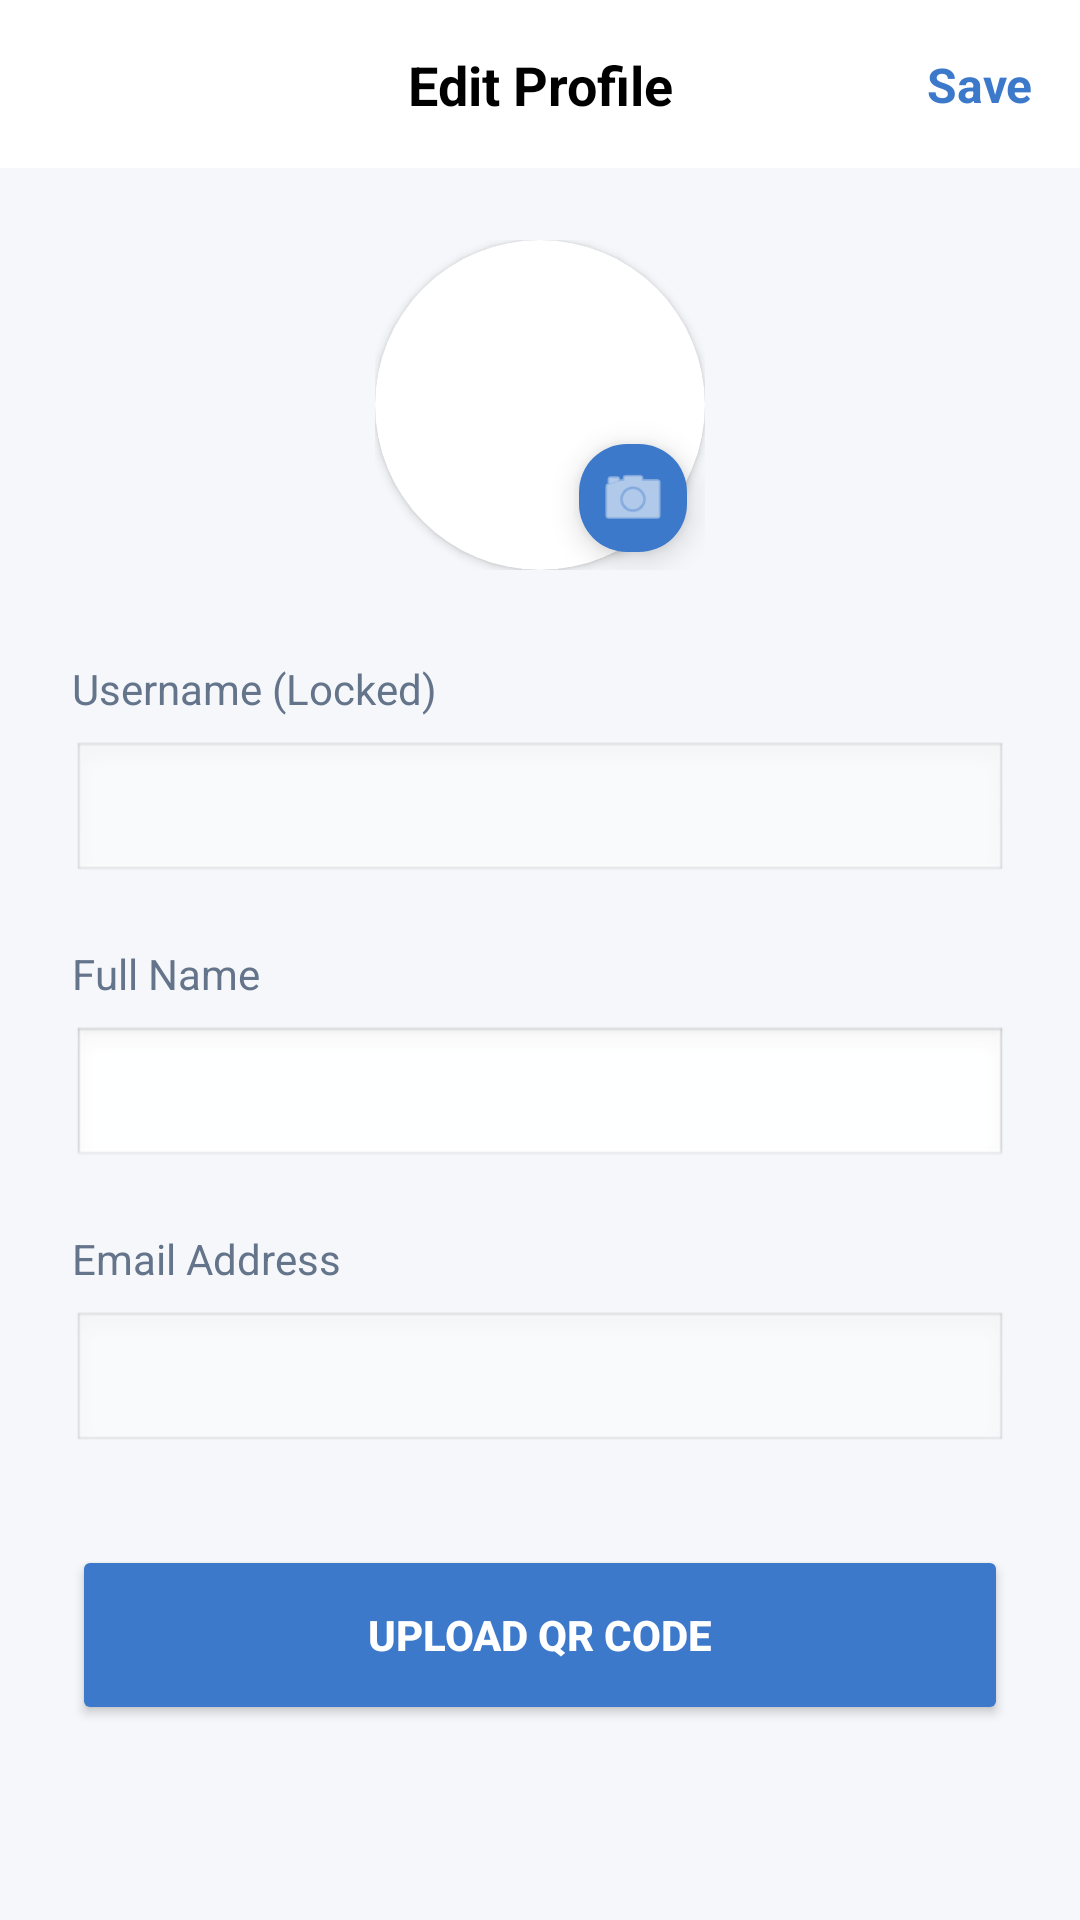

This screen was rendered from an Android layout file. Write that file and the resources it references.
<!-- AndroidManifest.xml: application theme Theme.MyApplication -->
<!-- res/layout/activity_editprofile.xml -->
<?xml version="1.0" encoding="utf-8"?>
<androidx.constraintlayout.widget.ConstraintLayout
    xmlns:android="http://schemas.android.com/apk/res/android"
    xmlns:app="http://schemas.android.com/apk/res-auto"
    xmlns:tools="http://schemas.android.com/tools"
    android:id="@+id/main"
    android:layout_width="match_parent"
    android:layout_height="match_parent"
    android:background="#F5F7FA"
    android:fitsSystemWindows="true"> <androidx.constraintlayout.widget.ConstraintLayout
    android:id="@+id/toolbar"
    android:layout_width="match_parent"
    android:layout_height="56dp"
    android:background="@android:color/white"
    app:layout_constraintTop_toTopOf="parent">

    <ImageButton
        android:id="@+id/btnBack2Main"
        android:layout_width="48dp"
        android:layout_height="48dp"
        android:background="?attr/selectableItemBackgroundBorderless"
        android:src="@drawable/ic_arrow_back"
        android:contentDescription="Back"
        app:layout_constraintBottom_toBottomOf="parent"
        app:layout_constraintStart_toStartOf="parent"
        app:layout_constraintTop_toTopOf="parent"
        app:tint="@android:color/black" />

    <TextView
        android:id="@+id/textView4"
        android:layout_width="wrap_content"
        android:layout_height="wrap_content"
        android:text="Edit Profile"
        android:textColor="@android:color/black"
        android:textSize="18sp"
        android:textStyle="bold"
        app:layout_constraintBottom_toBottomOf="parent"
        app:layout_constraintEnd_toEndOf="parent"
        app:layout_constraintStart_toStartOf="parent"
        app:layout_constraintTop_toTopOf="parent" />

    <TextView
        android:id="@+id/savetxt"
        android:layout_width="wrap_content"
        android:layout_height="wrap_content"
        android:layout_marginEnd="16dp"
        android:gravity="center"
        android:text="Save"
        android:textColor="#3d79ca"
        android:textSize="16sp"
        android:textStyle="bold"
        app:layout_constraintBottom_toBottomOf="parent"
        app:layout_constraintEnd_toEndOf="parent"
        app:layout_constraintTop_toTopOf="parent" />
</androidx.constraintlayout.widget.ConstraintLayout>

    <androidx.core.widget.NestedScrollView
        android:layout_width="match_parent"
        android:layout_height="0dp"
        android:fillViewport="true"
        app:layout_constraintBottom_toBottomOf="parent"
        app:layout_constraintTop_toBottomOf="@id/toolbar">

        <LinearLayout
            android:layout_width="match_parent"
            android:layout_height="wrap_content"
            android:orientation="vertical"
            android:padding="24dp">

            <FrameLayout
                android:layout_width="wrap_content"
                android:layout_height="wrap_content"
                android:layout_gravity="center"
                android:layout_marginBottom="30dp">

                <androidx.cardview.widget.CardView
                    android:layout_width="110dp"
                    android:layout_height="110dp"
                    app:cardCornerRadius="55dp"
                    app:cardElevation="2dp">
                    <ImageView
                        android:id="@+id/imgProfile"
                        android:layout_width="match_parent"
                        android:layout_height="match_parent"
                        android:scaleType="centerCrop"
                        android:src="@drawable/ic_launcher_background" />
                </androidx.cardview.widget.CardView>

                <com.google.android.material.floatingactionbutton.FloatingActionButton
                    android:id="@+id/btnChangePhoto"
                    android:layout_width="wrap_content"
                    android:layout_height="wrap_content"
                    android:layout_gravity="bottom|end"
                    android:src="@android:drawable/ic_menu_camera"
                    app:fabCustomSize="36dp"
                    app:backgroundTint="#3d79ca"
                    app:tint="@android:color/white" />
            </FrameLayout>

            <TextView android:layout_width="wrap_content" android:layout_height="wrap_content" android:text="Username (Locked)" android:textColor="#64748B" android:layout_marginBottom="8dp" />
            <EditText android:id="@+id/etUser" android:layout_width="match_parent" android:layout_height="48dp" android:background="@android:drawable/edit_text" android:enabled="false" android:paddingStart="12dp" android:textColor="#94A3B8" android:layout_marginBottom="20dp"/>

            <TextView android:layout_width="wrap_content" android:layout_height="wrap_content" android:text="Full Name" android:textColor="#64748B" android:layout_marginBottom="8dp" />
            <EditText android:id="@+id/etUName" android:layout_width="match_parent" android:layout_height="48dp" android:background="@android:drawable/edit_text" android:paddingStart="12dp" android:layout_marginBottom="20dp"/>

            <TextView android:layout_width="wrap_content" android:layout_height="wrap_content" android:text="Email Address" android:textColor="#64748B" android:layout_marginBottom="8dp" />
            <EditText android:id="@+id/etEmail" android:layout_width="match_parent" android:layout_height="48dp" android:background="@android:drawable/edit_text" android:enabled="false" android:paddingStart="12dp" android:textColor="#94A3B8" android:layout_marginBottom="30dp"/>

            <Button
                android:id="@+id/btnQr"
                android:layout_width="match_parent"
                android:layout_height="60dp"
                android:backgroundTint="#3d79ca"
                android:text="Upload QR Code"
                android:textColor="#FFFFFF"
                android:textStyle="bold"
                app:cornerRadius="40dp" />
        </LinearLayout>
    </androidx.core.widget.NestedScrollView>

</androidx.constraintlayout.widget.ConstraintLayout>
<!-- resources referenced by this layout -->
<resources>
  <style name="Theme.MyApplication" parent="Base.Theme.MyApplication" />
  <style name="Base.Theme.MyApplication" parent="Theme.Material3.DayNight.NoActionBar">
          <item name="colorPrimary">#6200EE</item>
          <item name="colorPrimaryVariant">#3700B3</item>
          <item name="colorOnPrimary">#FFFFFF</item>
      </style>
</resources>
